The GitHub repository springboardmentor27300a/AI-Powered-Food-Freshness-Detection-and-Predictive-Shelf-Life-Monitoring-Platform contains a labelled image folder "dataset" with 3 categories: fresh, less fresh, rotten. Examples follow, each with its label.

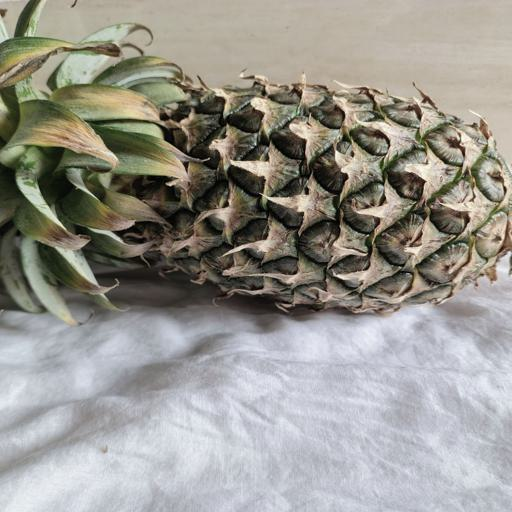
Label: fresh

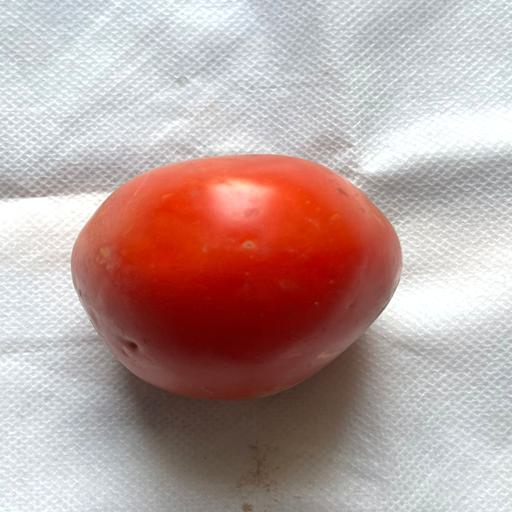
Label: rotten

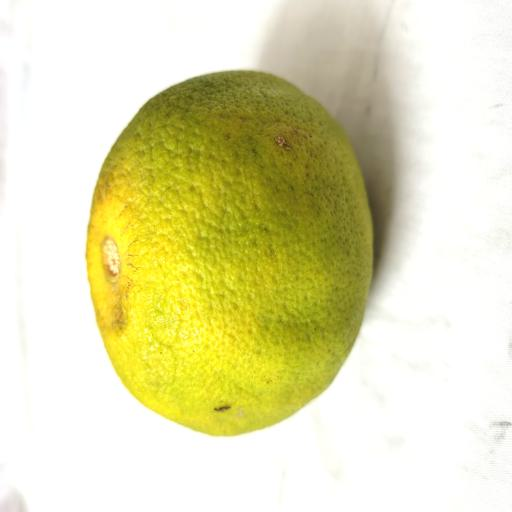
Label: less fresh

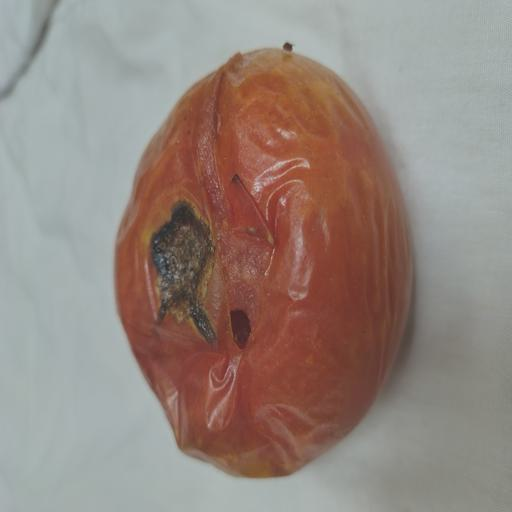
Label: rotten

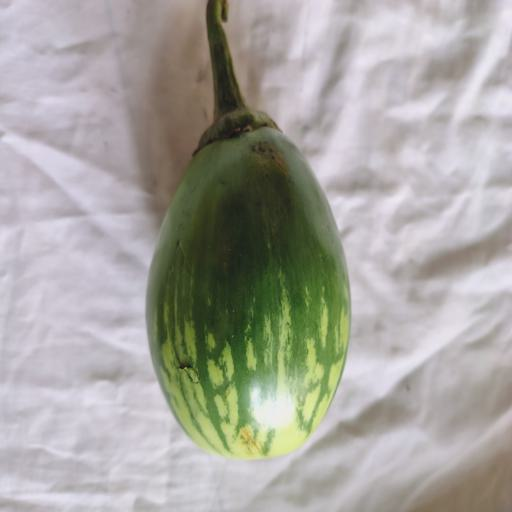
Label: fresh

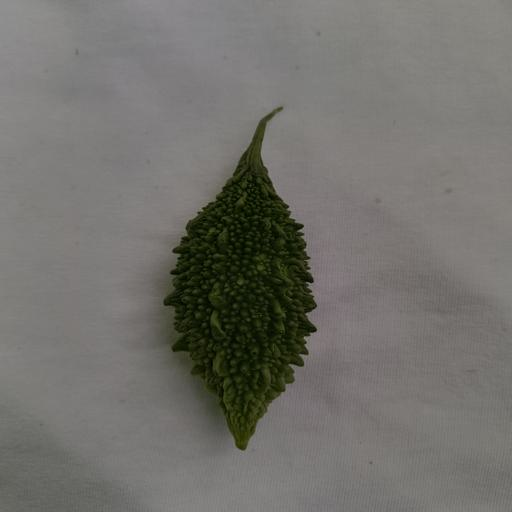
Label: fresh
